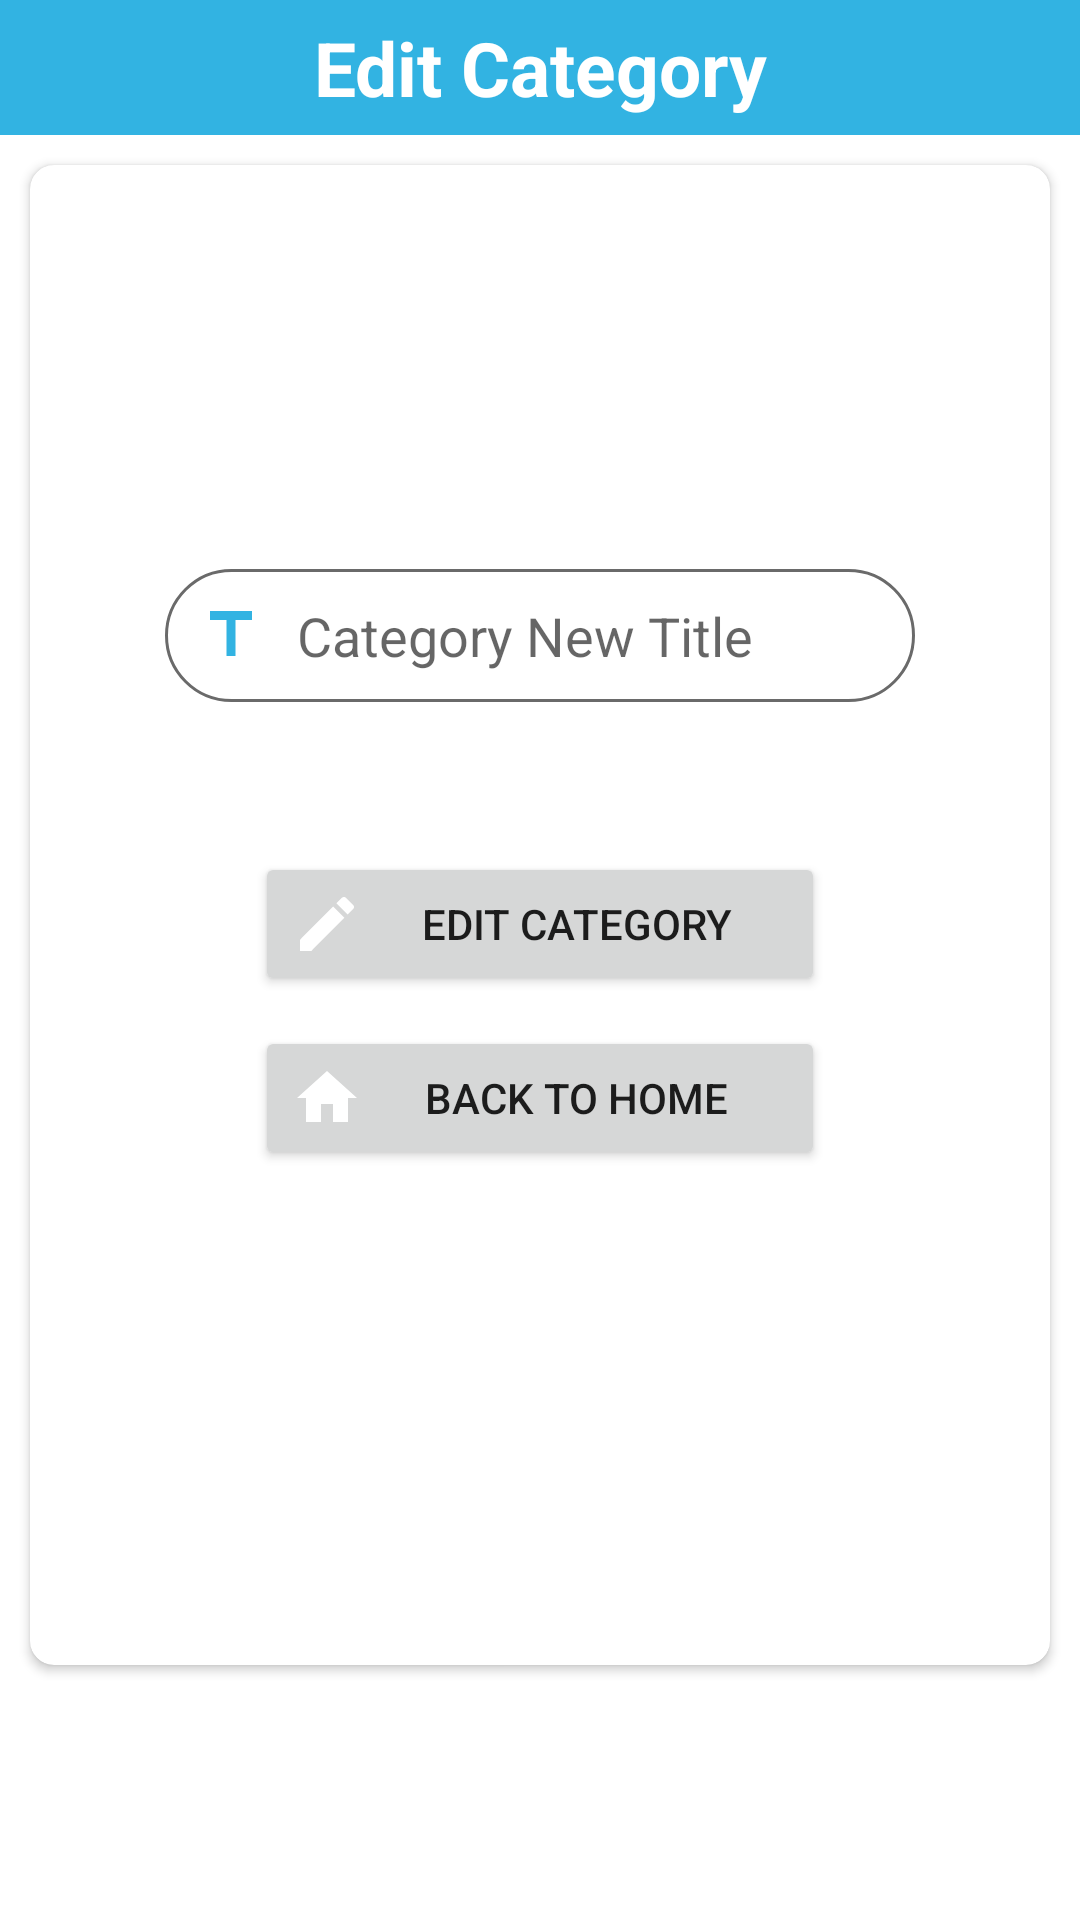

Layout XML and referenced resources for this Android screen:
<!-- AndroidManifest.xml: application theme Theme.Online_Shopping -->
<!-- res/layout/activity_edit_category.xml -->
<?xml version="1.0" encoding="utf-8"?>
<androidx.constraintlayout.widget.ConstraintLayout xmlns:android="http://schemas.android.com/apk/res/android"
    xmlns:app="http://schemas.android.com/apk/res-auto"
    xmlns:tools="http://schemas.android.com/tools"
    android:layout_width="match_parent"
    android:layout_height="match_parent"
    tools:context=".ui.EditCategoryActivity">


    <TextView
        android:id="@+id/tv1"
        android:layout_width="match_parent"
        android:layout_height="45dp"
        android:background="@color/brightTurquoise"
        android:gravity="center"
        android:padding="2dp"
        android:text="Edit Category"
        android:textColor="@color/white"
        android:textSize="25dp"
        android:textStyle="bold"
        app:layout_constraintEnd_toEndOf="parent"
        app:layout_constraintStart_toStartOf="parent"
        app:layout_constraintTop_toTopOf="parent"
        tools:ignore="MissingConstraints" />

    <androidx.cardview.widget.CardView
        android:layout_marginTop="50dp"
        android:layout_gravity="center"
        android:layout_width="match_parent"
        android:layout_height="500dp"
        android:layout_margin="10dp"
        android:padding="15dp"
        app:cardCornerRadius="8dp"
        app:layout_constraintEnd_toEndOf="parent"
        app:layout_constraintStart_toStartOf="parent"
        app:layout_constraintTop_toBottomOf="@+id/tv1">

        <LinearLayout
            android:layout_width="match_parent"
            android:layout_height="match_parent"
            android:layout_gravity="center"
            android:layout_marginTop="50dp"
            android:gravity="center"
            android:layout_margin="10dp"
            android:padding="10dp"
            android:orientation="vertical">

            <EditText
                android:id="@+id/newedittitle"
                android:layout_marginBottom="20dp"
                android:layout_width="250dp"
                android:layout_height="wrap_content"
                android:background="@drawable/edit_text"
                android:drawableLeft="@drawable/icon_title"
                android:drawablePadding="10dp"
                android:hint="Category New Title "
                android:padding="10dp"
                app:layout_constraintEnd_toEndOf="parent"
                app:layout_constraintStart_toStartOf="parent"
                app:layout_constraintTop_toBottomOf="@+id/tv"
                app:layout_constraintWidth_percent="0.8"
                tools:ignore="MissingConstraints" />

            <Button
                android:id="@+id/bteditcategorybt"
                android:layout_width="190dp"
                android:layout_height="wrap_content"
                android:layout_gravity="center"
                android:layout_marginTop="30dp"
                android:drawableLeft="@drawable/icon_edit"
                android:drawableTint="@color/white"
                android:text="Edit Category"
                app:layout_constraintEnd_toEndOf="parent"
                app:layout_constraintStart_toStartOf="parent"
                app:layout_constraintTop_toBottomOf="@+id/addproducquantity"
                tools:ignore="MissingConstraints" />

            <Button
                android:id="@+id/backHome"
                android:layout_width="190dp"
                android:layout_height="wrap_content"
                android:layout_gravity="center"
                android:layout_marginTop="10dp"
                android:layout_marginBottom="30dp"
                android:drawableLeft="@drawable/icon_home"
                android:text="Back To Home"
                android:drawableTint="@color/white"
                app:layout_constraintEnd_toEndOf="parent"
                app:layout_constraintStart_toStartOf="parent"
                app:layout_constraintTop_toBottomOf="@+id/bteditproduct"
                tools:ignore="MissingConstraints" />



        </LinearLayout>

    </androidx.cardview.widget.CardView>






</androidx.constraintlayout.widget.ConstraintLayout>
<!-- resources referenced by this layout -->
<resources>
  <color name="brightTurquoise">#32B3E2</color>
  <color name="white">#FFFFFFFF</color>
  <!-- drawable edit_text (drawable) -->
  <?xml version="1.0" encoding="utf-8"?>
  <shape xmlns:android="http://schemas.android.com/apk/res/android">
  
      <corners android:radius="50dp"/>
      <solid android:color="@color/white"/>
      <stroke android:color="#6a6a6a" android:width="1dp" />
  </shape>
  <!-- drawable icon_edit (drawable) -->
  <vector android:height="24dp" android:tint="#32B3E2"
      android:viewportHeight="24" android:viewportWidth="24"
      android:width="24dp" xmlns:android="http://schemas.android.com/apk/res/android">
      <path android:fillColor="@android:color/white" android:pathData="M3,17.25V21h3.75L17.81,9.94l-3.75,-3.75L3,17.25zM20.71,7.04c0.39,-0.39 0.39,-1.02 0,-1.41l-2.34,-2.34c-0.39,-0.39 -1.02,-0.39 -1.41,0l-1.83,1.83 3.75,3.75 1.83,-1.83z"/>
  </vector>
  <!-- drawable icon_home (drawable) -->
  <vector android:height="24dp" android:tint="#32B3E2"
      android:viewportHeight="24" android:viewportWidth="24"
      android:width="24dp" xmlns:android="http://schemas.android.com/apk/res/android">
      <path android:fillColor="@android:color/white" android:pathData="M10,20v-6h4v6h5v-8h3L12,3 2,12h3v8z"/>
  </vector>
  <!-- drawable icon_title (drawable) -->
  <vector android:height="24dp" android:tint="#32B3E2"
      android:viewportHeight="24" android:viewportWidth="24"
      android:width="24dp" xmlns:android="http://schemas.android.com/apk/res/android">
      <path android:fillColor="@android:color/white" android:pathData="M5,4v3h5.5v12h3V7H19V4z"/>
  </vector>
  <style name="Theme.Online_Shopping" parent="Theme.MaterialComponents.DayNight.NoActionBar">
          
          <item name="colorPrimary">@color/brightTurquoise</item>
          <item name="colorPrimaryVariant">@color/brightTurquoise</item>
          <item name="colorOnPrimary">@color/white</item>
          
          <item name="colorSecondary">@color/brightTurquoise</item>
          <item name="colorSecondaryVariant">@color/teal_700</item>
          <item name="colorOnSecondary">@color/black</item>
          
          <item name="android:statusBarColor" tools:targetApi="l">?attr/colorPrimaryVariant</item>
          
      </style>
  <color name="teal_700">#FF018786</color>
  <color name="black">#FF000000</color>
</resources>
